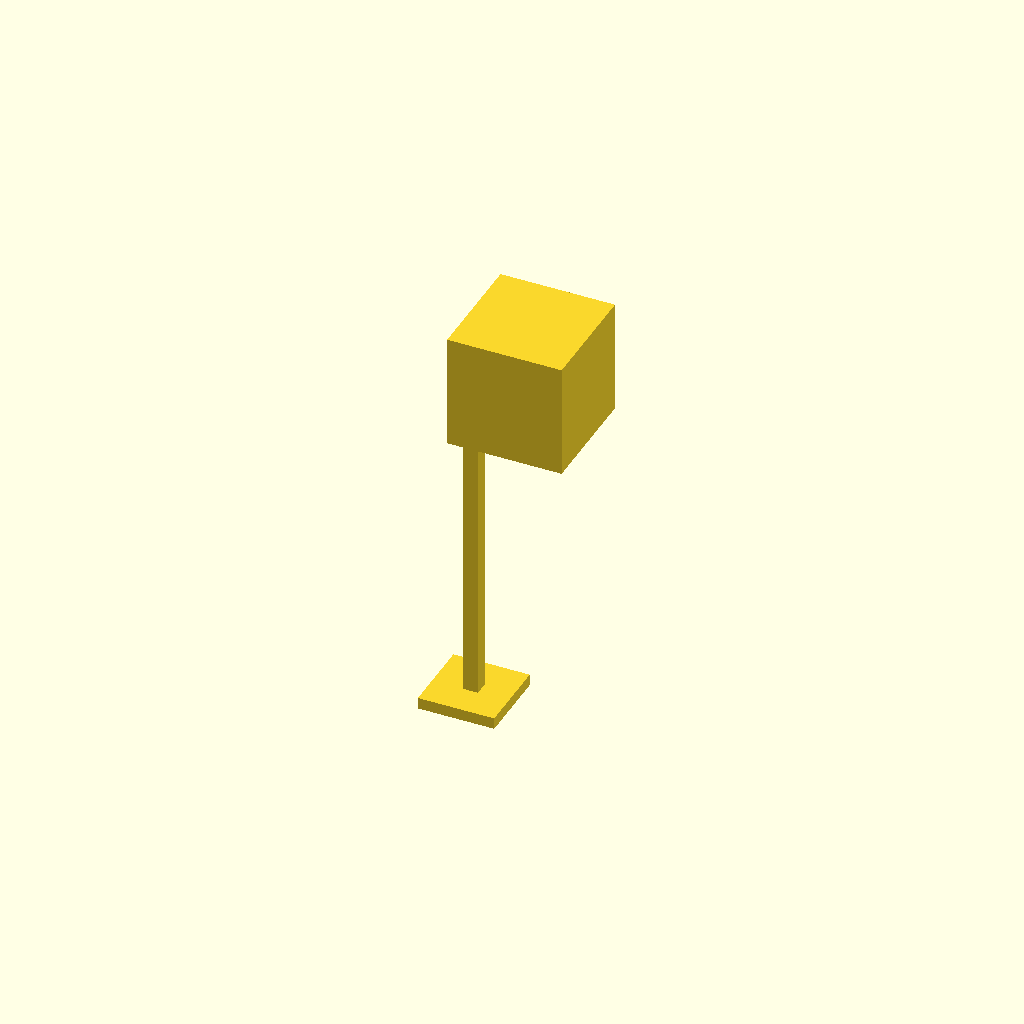
Cell 1: the model at its default parameters.
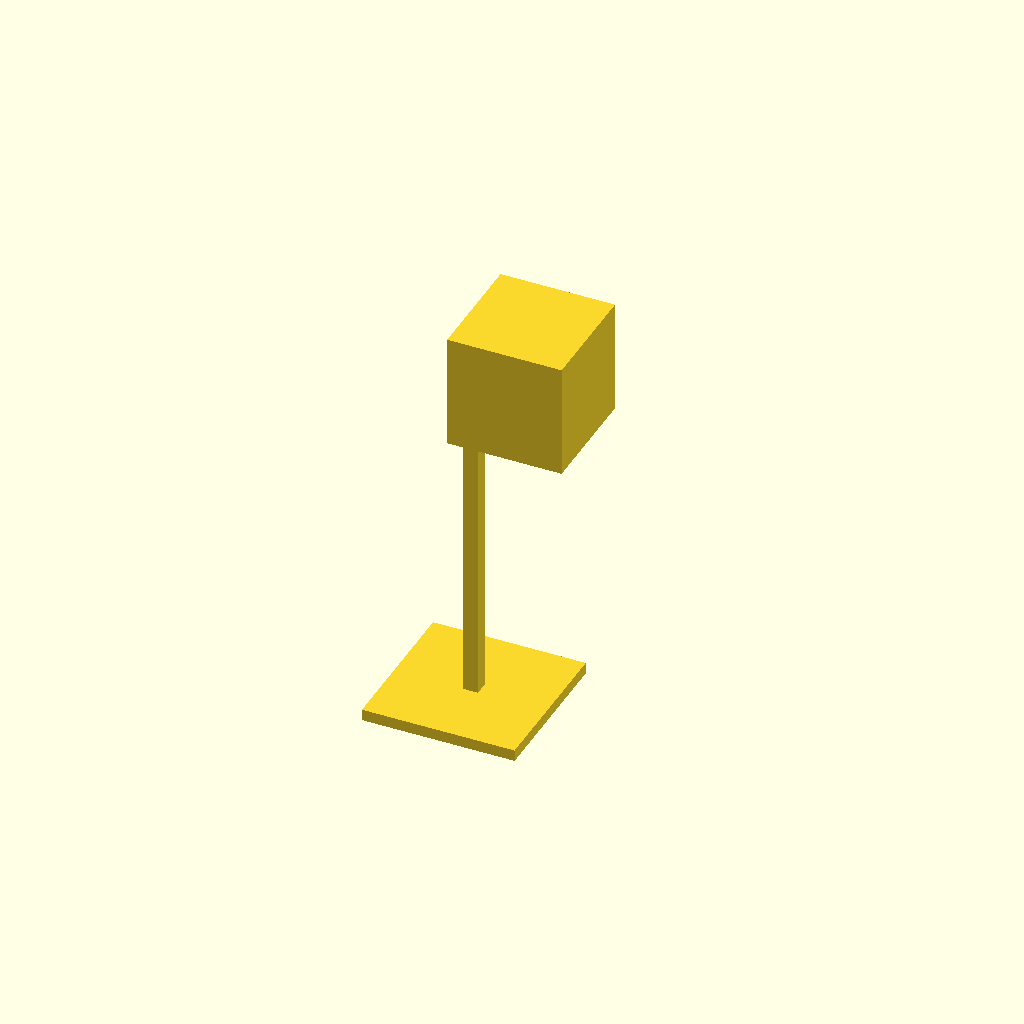
Cell 2 — base_w set to 40, the other parameters unchanged.
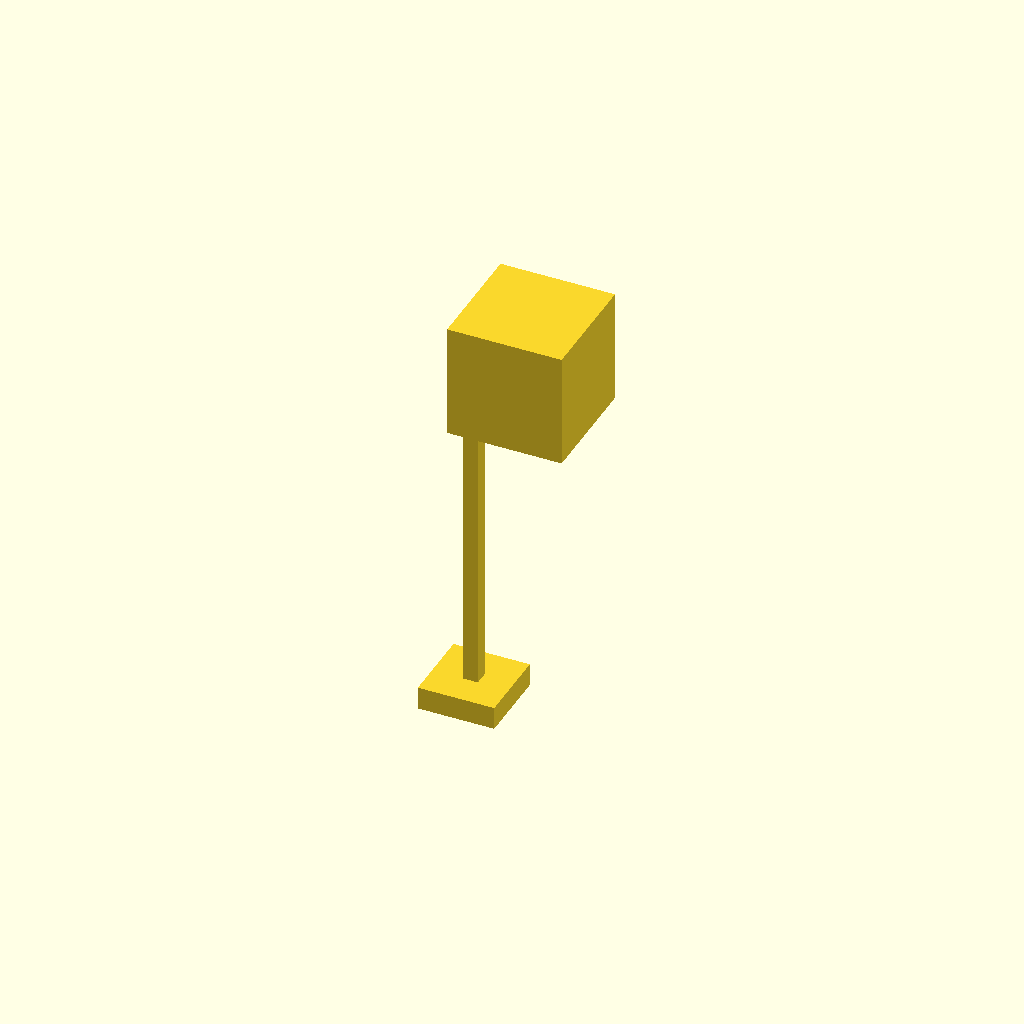
Cell 3: the same model with base_h = 6.
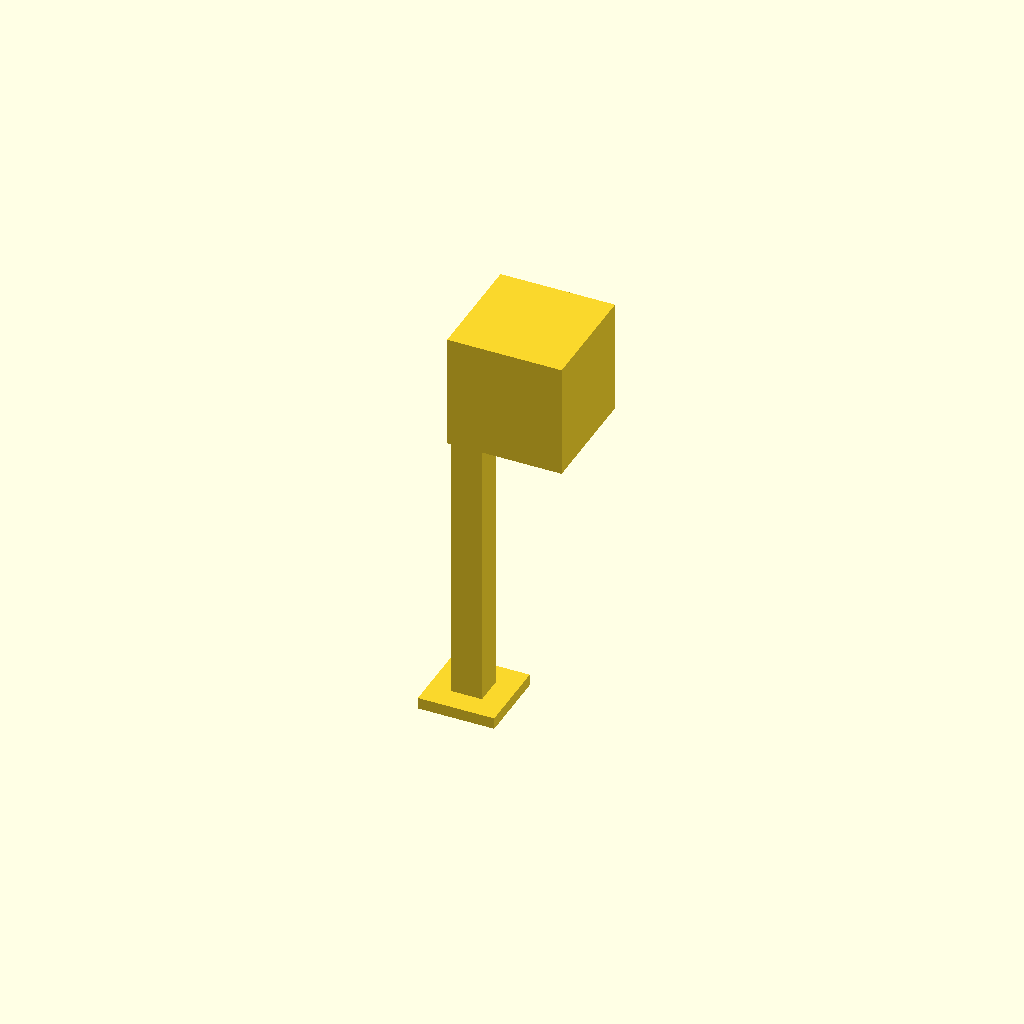
Cell 4 — column_w set to 8, the other parameters unchanged.
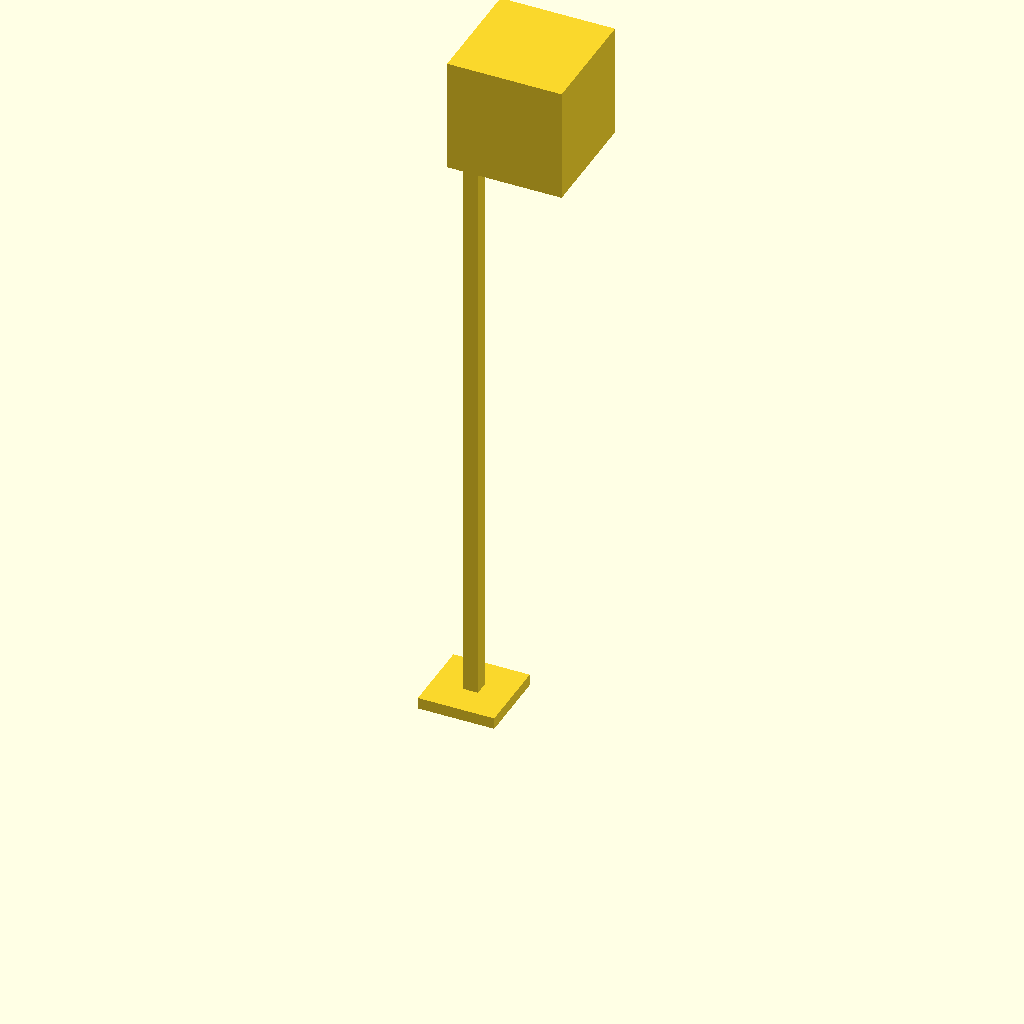
Cell 5: column_h = 160 (everything else at default).
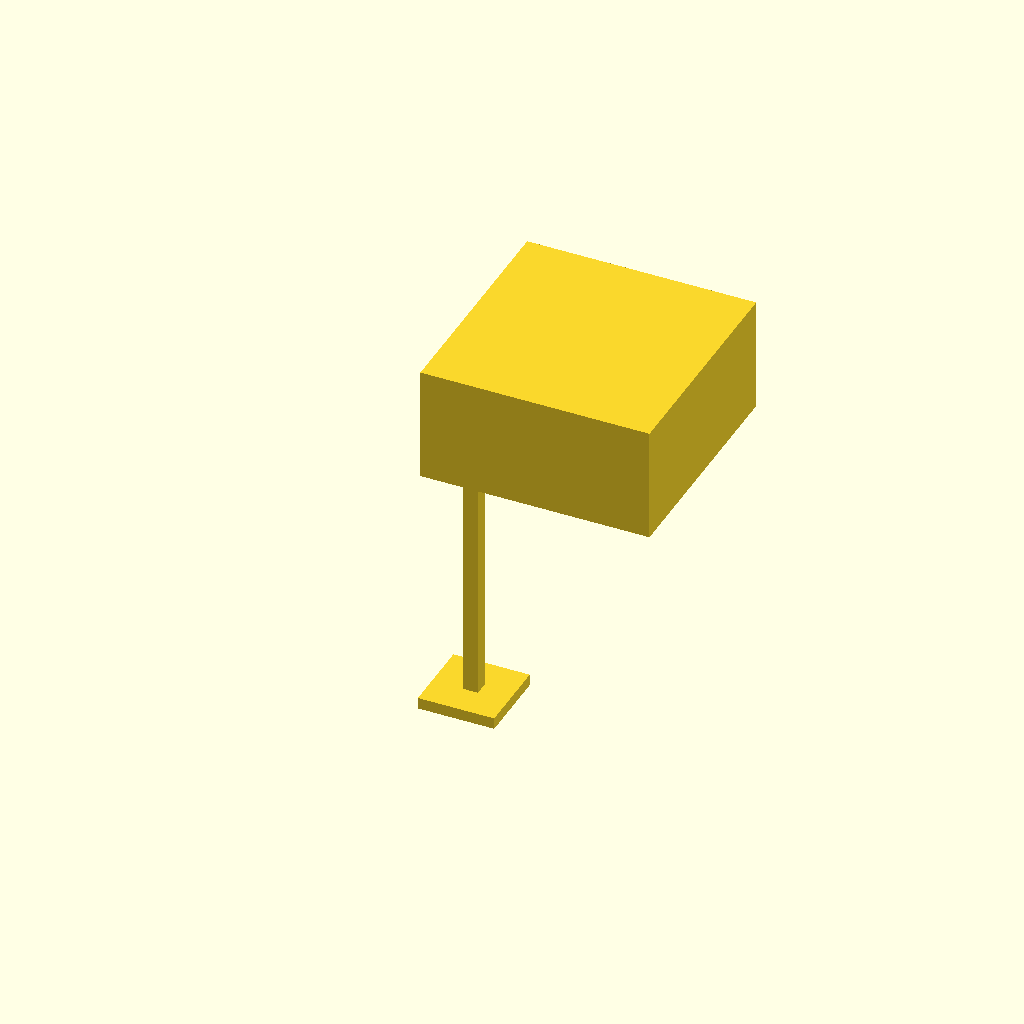
Cell 6: head_w = 60 (everything else at default).
All cells are drawn from one camera (rotation 55°, 0°, 25°, orthographic, colour scheme Cornfield), so only the parameter changes between them.
The OpenSCAD source (examples/lamp_stand.scad):
// Top-heavy lamp stand: small base, tall thin column, heavy lamp head
// offset to one side so the assembly's COM sits outside the base footprint.
//
// Demonstrates: stability_com_over_support WARN + physics_settles WARN. The
// COM-vs-support-polygon check fires deterministically; the MuJoCo sim
// confirms the design tips in motion as well.
//
// part: stand
// gravity: -z

base_w   = 20;
base_h   = 3;
column_w = 4;
column_h = 80;
head_w   = 30;
head_h   = 30;

module stand() {
    // Base
    translate([-base_w / 2, -base_w / 2, 0])
        cube([base_w, base_w, base_h]);
    // Column on the centre of the base
    translate([-column_w / 2, -column_w / 2, base_h])
        cube([column_w, column_w, column_h]);
    // Heavy head — offset in +x so the COM hangs outside the 20×20 base.
    translate([0, -head_w / 2, base_h + column_h])
        cube([head_w, head_w, head_h]);
}

module assembly() {
    stand();
}

assembly();
Parameter table extracted from the source (name, type, default, range or options):
base_w: number, default 20
base_h: number, default 3
column_w: number, default 4
column_h: number, default 80
head_w: number, default 30
head_h: number, default 30
